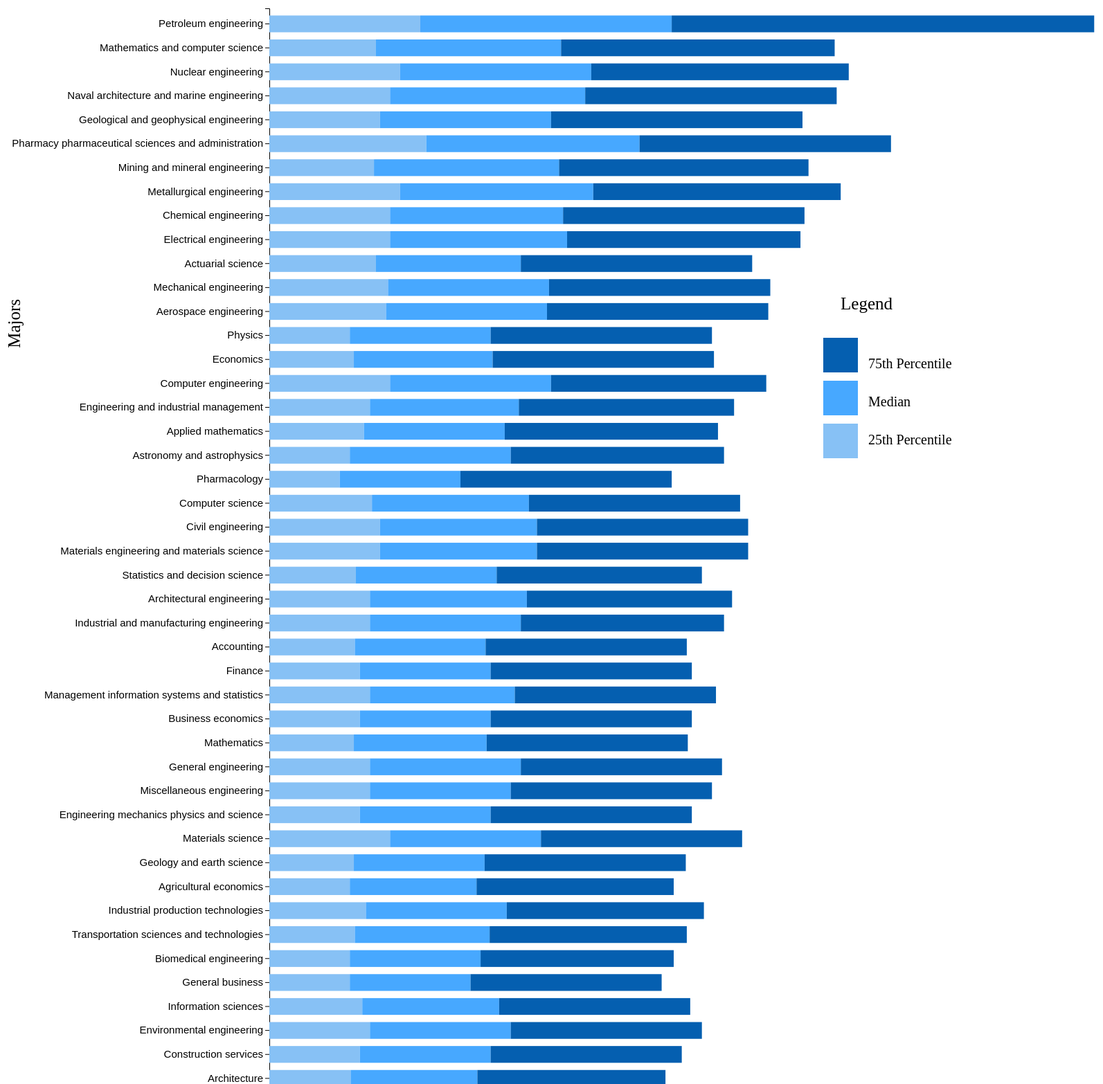
D3 v6 page, settled after 480 driven frames (8 s of simulated time); the page loaded 1 data file(s).


// ── second_vis.js
/*
CPSC 583 - Project Hand in #3
Isabella Guimet Pedraz
UCID: 30040654

JS file for 2nd visualization variation
*/

var margin = {top: 20, right: 50, bottom: 400, left: 450};
var width = 1700 - margin.left - margin.right;
var height = 6100 - margin.top - margin.bottom;

// Append the svg to the div for this visualization
var svg = d3.select("#info-viz-project").append("svg")
            .attr("width", width + margin.left + margin.right)
            .attr("height", height + margin.top + margin.bottom)
            .append("g")
            .attr("transform", "translate(" + margin.left + "," + margin.top + ")");

//  Converting all applicable string values into integers
d3.csv("EconomicValueCollegeMajors_2ndVis.csv", function(data) {
    data.Median = parseInt(data.Median);
    data.P25th = parseInt(data.P25th);
    data.P75th = parseInt(data.P75th);
    data.Employed = parseInt(data.Employed);
    data.Unemployed = parseInt(data.Unemployed);
    data.Total = parseInt(data.Total);
    data.Employed_full_time_year_round = parseInt(data.Employed_full_time_year_round);
    return data;
}).then(showData)
function showData(data) {

    // Calculating Max P75th for domain for Y axis
    var maxP75th = d3.max(data, collegeMajor => collegeMajor.P75th);
    var maxP25th = d3.max(data, collegeMajor => collegeMajor.P25th);
    var maxMedian = d3.max(data, collegeMajor => collegeMajor.Median);
    var maxYAxis = maxP25th + maxMedian + maxP75th;

    // Setting up groups and subgroups for stacking data
    // Only salary columns into one stack
    var salary_sub_group = data.columns.slice(9);
    var types_of_majors_groups = d3.map(data, function(d){
        return d.Major;
    })

    // Setting up the Y axis
    var yAxis = d3.scaleBand()
                .domain(types_of_majors_groups)
                .range([0, 6000]) // to make bars thin/ thick /// 8000
                .padding([0.3])

    // Setting up the X axis
    var xAxis = d3.scaleLinear()
                .domain([0, maxYAxis]) // Outlier here!
                .range([0, width])

    // Adding the X Axis to SVG body
    svg.append("g")
        .attr("transform", "translate(0," + 6000 + ")")
        .call(d3.axisTop(xAxis).tickSizeInner(-5).tickSizeOuter(0))
        .selectAll("text")
            .attr("y", 0)
            .attr("x", 9)
            .attr("dx", "-1em")
            .attr("dy", "2em")
            .attr("font-size", 15)
            .style("text-anchor", "center")

    svg.append("text")
        .attr("text-anchor", "end")
        //.attr("transform", "rotate(-90)")
        .attr("y", margin.bottom+5670)
        .attr("x", margin.left+200)
        .attr("font-size", 20)
        .text("Yearly Salary in USD")

    // Adding the Y axis to SVG body
    svg.append("g")
        .call(d3.axisLeft(yAxis))
        .selectAll("text")
            .attr("font-size", 15)

    svg.append("text")
        .attr("text-anchor", "end")
        .attr("transform", "rotate(-90)")
        .attr("y", -margin.left+90)
        .attr("x", -margin.top-400)
        .attr("font-size", 25)
        .text("Majors")


    // Initializing color for each salary sub group
    var color = d3.scaleOrdinal()
                .domain(salary_sub_group)
                .range(['#87c1f5','#47a8ff','#055fb0'])

    // Setting up legend to add to SVG
    var salary_type_legend = ["25th Percentile", "Median", "75th Percentile"]

    var color_legend = d3.scaleOrdinal()
                        .domain(salary_type_legend)
                        .range(['#87c1f5','#47a8ff','#055fb0'])

    // Adds the squares with different colors
    var square_size = 50
    svg.selectAll("legend-squares")
            .data(salary_type_legend)
            .enter()
            .append("rect")
                .attr("x", 800)
                .attr("y", function(d, i) {
                    return 600 - i*(square_size+12)
                })
                .attr("width", square_size)
                .attr("height", square_size)
                .style("fill", function(d) { return color_legend(d)})
    
    // Legend text
    svg.append("text")
        .attr("text-anchor", "end")
        .attr("x", margin.left+450)
        .attr("y", margin.top+415)
        .attr("font-size", 25)
        .text("Legend")

    // Add appropiate labels to each square on legend
    svg.selectAll("label-squares")
                .data(salary_type_legend)
                .enter()
                .append("text")
                    .attr("x", 815 + square_size*1.0)
                    .attr("y", function(d,i) {
                        return 600 - i*(square_size+5) + (square_size/2)
                    })
                    .text(function(d){ return d})
                    .attr("font-size", 20)
                    .attr("text-anchor", "left")
                    .style("alignment-baseline", "middle")

    var stackedBars = d3.stack().keys(salary_sub_group)(data)

    // Appeding / creatind stacked bar graphs for each major
    svg.append("g")
        .selectAll("g")
        .data(stackedBars)
        .enter().append("g")
            .attr("fill", function(d) {return color(d.key); })
            .selectAll("rect")
            .data(function(d) { return d; })
            .enter().append("rect")
                .attr("y", function(d) {return yAxis (d.data.Major); })
                .attr("x", function(d) {return xAxis (d[0]); })
                .attr("width", function(d) {return xAxis (d[1]) - xAxis (d[0]); })
                .attr("height", yAxis.bandwidth())
}

### data: EconomicValueCollegeMajors_2ndVis.csv
?Major_past, Major, Major_category, Total, Employed, Employed_full_time_year_round, Unemployed, Unemployment_rate, Unemployement_rate (%), P25th, Median, P75th
PETROLEUM ENGINEERING, Petroleum engineering, Engineering, 19631, 14002, 11636, 617, 0.04221, 4%, 75000, 125000, 210000
MATHEMATICS AND COMPUTER SCIENCE, Mathematics and computer science, Computers & Mathematics, 7184, 5874, 5039, 150, 0.0249, 2%, 53000, 92000, 136000
NUCLEAR ENGINEERING, Nuclear engineering, Engineering, 9826, 7320, 6474, 527, 0.06716, 7%, 65000, 95000, 128000
NAVAL ARCHITECTURE AND MARINE ENGINEERIN…, Naval architecture and marine engineerin…, Engineering, 16094, 10690, 9226, 449, 0.04031, 4%, 60000, 97000, 125000
GEOLOGICAL AND GEOPHYSICAL ENGINEERING, Geological and geophysical engineering, Engineering, 6264, 4120, 3350, 0, 0, 0%, 55000, 85000, 125000
PHARMACY PHARMACEUTICAL SCIENCES AND ADM…, Pharmacy pharmaceutical sciences and adm…, Health, 180084, 124058, 89234, 4414, 0.03436, 3%, 78000, 106000, 125000
MINING AND MINERAL ENGINEERING, Mining and mineral engineering, Engineering, 10746, 7416, 6419, 366, 0.04703, 5%, 52000, 92000, 124000
METALLURGICAL ENGINEERING, Metallurgical engineering, Engineering, 12818, 6939, 5462, 326, 0.04487, 4%, 65000, 96000, 123000
CHEMICAL ENGINEERING, Chemical engineering, Engineering, 188046, 131697, 109406, 6388, 0.04626, 5%, 60000, 86000, 120000
ELECTRICAL ENGINEERING, Electrical engineering, Engineering, 671647, 489965, 422317, 26064, 0.05051, 5%, 60000, 88000, 116000
ACTUARIAL SCIENCE, Actuarial science, Business, 9763, 7846, 6880, 466, 0.05606, 6%, 53000, 72000, 115000
MECHANICAL ENGINEERING, Mechanical engineering, Engineering, 581529, 422207, 362053, 19360, 0.04384, 4%, 59000, 80000, 110000
AEROSPACE ENGINEERING, Aerospace engineering, Engineering, 65734, 44944, 38491, 1969, 0.04197, 4%, 58000, 80000, 110000
PHYSICS, Physics, Physical Sciences, 122620, 80797, 60812, 4440, 0.05209, 5%, 40000, 70000, 110000
ECONOMICS, Economics, Social Science, 757616, 535446, 430580, 34974, 0.06131, 6%, 42000, 69000, 110000
COMPUTER ENGINEERING, Computer engineering, Engineering, 154160, 128742, 111025, 7456, 0.05474, 5%, 60000, 80000, 107000
ENGINEERING AND INDUSTRIAL MANAGEMENT, Engineering and industrial management, Engineering, 47098, 27275, 22104, 1577, 0.05466, 5%, 50000, 74000, 107000
APPLIED MATHEMATICS, Applied mathematics, Computers & Mathematics, 19112, 15136, 12109, 892, 0.05565, 6%, 47000, 70000, 106000
ASTRONOMY AND ASTROPHYSICS, Astronomy and astrophysics, Physical Sciences, 4700, 3400, 2447, 320, 0.08602, 9%, 40000, 80000, 106000
PHARMACOLOGY, Pharmacology, Biology & Life Science, 5015, 3481, 2579, 57, 0.01611, 2%, 35000, 60000, 105000
COMPUTER SCIENCE, Computer science, Computers & Mathematics, 783292, 656372, 561052, 34196, 0.04952, 5%, 51000, 78000, 105000
CIVIL ENGINEERING, Civil engineering, Engineering, 358593, 262831, 220528, 14823, 0.05339, 5%, 55000, 78000, 105000
MATERIALS ENGINEERING AND MATERIALS SCIE…, Materials engineering and materials scie…, Engineering, 21430, 14687, 11871, 933, 0.05973, 6%, 55000, 78000, 105000
STATISTICS AND DECISION SCIENCE, Statistics and decision science, Computers & Mathematics, 24806, 18808, 14468, 1138, 0.05705, 6%, 43000, 70000, 102000
ARCHITECTURAL ENGINEERING, Architectural engineering, Engineering, 19587, 13713, 11180, 1017, 0.06904, 7%, 50000, 78000, 102000
INDUSTRIAL AND MANUFACTURING ENGINEERING, Industrial and manufacturing engineering, Engineering, 138366, 101273, 85014, 5498, 0.05149, 5%, 50000, 75000, 101000
ACCOUNTING, Accounting, Business, 1779219, 1335825, 1095027, 75379, 0.05341, 5%, 42500, 65000, 100000
FINANCE, Finance, Business, 816548, 670681, 561073, 34166, 0.04847, 5%, 45000, 65000, 100000
MANAGEMENT INFORMATION SYSTEMS AND STATI…, Management information systems and stati…, Business, 156673, 134478, 118249, 6186, 0.04398, 4%, 50000, 72000, 100000
BUSINESS ECONOMICS, Business economics, Business, 75547, 57983, 48471, 3816, 0.06175, 6%, 45000, 65000, 100000
MATHEMATICS, Mathematics, Computers & Mathematics, 432806, 280902, 209838, 15701, 0.05294, 5%, 42000, 66000, 100000
GENERAL ENGINEERING, General engineering, Engineering, 503080, 359172, 312023, 17986, 0.04769, 5%, 50000, 75000, 100000
MISCELLANEOUS ENGINEERING, Miscellaneous engineering, Engineering, 57006, 43906, 37194, 2744, 0.05882, 6%, 50000, 70000, 100000
ENGINEERING MECHANICS PHYSICS AND SCIENC…, Engineering mechanics physics and scienc…, Engineering, 20582, 14909, 12257, 683, 0.0438, 4%, 45000, 65000, 100000
MATERIALS SCIENCE, Materials science, Engineering, 7208, 5866, 4505, 134, 0.02233, 2%, 60000, 75000, 100000
GEOLOGY AND EARTH SCIENCE, Geology and earth science, Physical Sciences, 107902, 75698, 59262, 5272, 0.06511, 7%, 42000, 65000, 100000
AGRICULTURAL ECONOMICS, Agricultural economics, Agriculture & Natural Resources, 33955, 26321, 22810, 821, 0.03025, 3%, 40000, 63000, 98000
INDUSTRIAL PRODUCTION TECHNOLOGIES, Industrial production technologies, Engineering, 82142, 65401, 57266, 3431, 0.04985, 5%, 48000, 70000, 98000
TRANSPORTATION SCIENCES AND TECHNOLOGIES, Transportation sciences and technologies, Industrial Arts & Consumer Services, 126639, 98814, 83519, 4902, 0.04726, 5%, 42500, 67000, 98000
BIOMEDICAL ENGINEERING, Biomedical engineering, Engineering, 18347, 12876, 9202, 1105, 0.07904, 8%, 40000, 65000, 96000
GENERAL BUSINESS, General business, Business, 2148712, 1580978, 1304646, 85626, 0.05138, 5%, 40000, 60000, 95000
INFORMATION SCIENCES, Information sciences, Computers & Mathematics, 77805, 66393, 57604, 3704, 0.05284, 5%, 46200, 68000, 95000
ENVIRONMENTAL ENGINEERING, Environmental engineering, Engineering, 13016, 9849, 8104, 472, 0.04573, 5%, 50000, 70000, 95000
CONSTRUCTION SERVICES, Construction services, Industrial Arts & Consumer Services, 92346, 79055, 65916, 4257, 0.0511, 5%, 45000, 65000, 95000
ARCHITECTURE, Architecture, Engineering, 294692, 216770, 163020, 20394, 0.08599, 9%, 40400, 63000, 93500
COGNITIVE SCIENCE AND BIOPSYCHOLOGY, Cognitive science and biopsychology, Biology & Life Science, 6898, 5527, 3639, 284, 0.04887, 5%, 31500, 53000, 93000
… [head cut at 6 KiB]